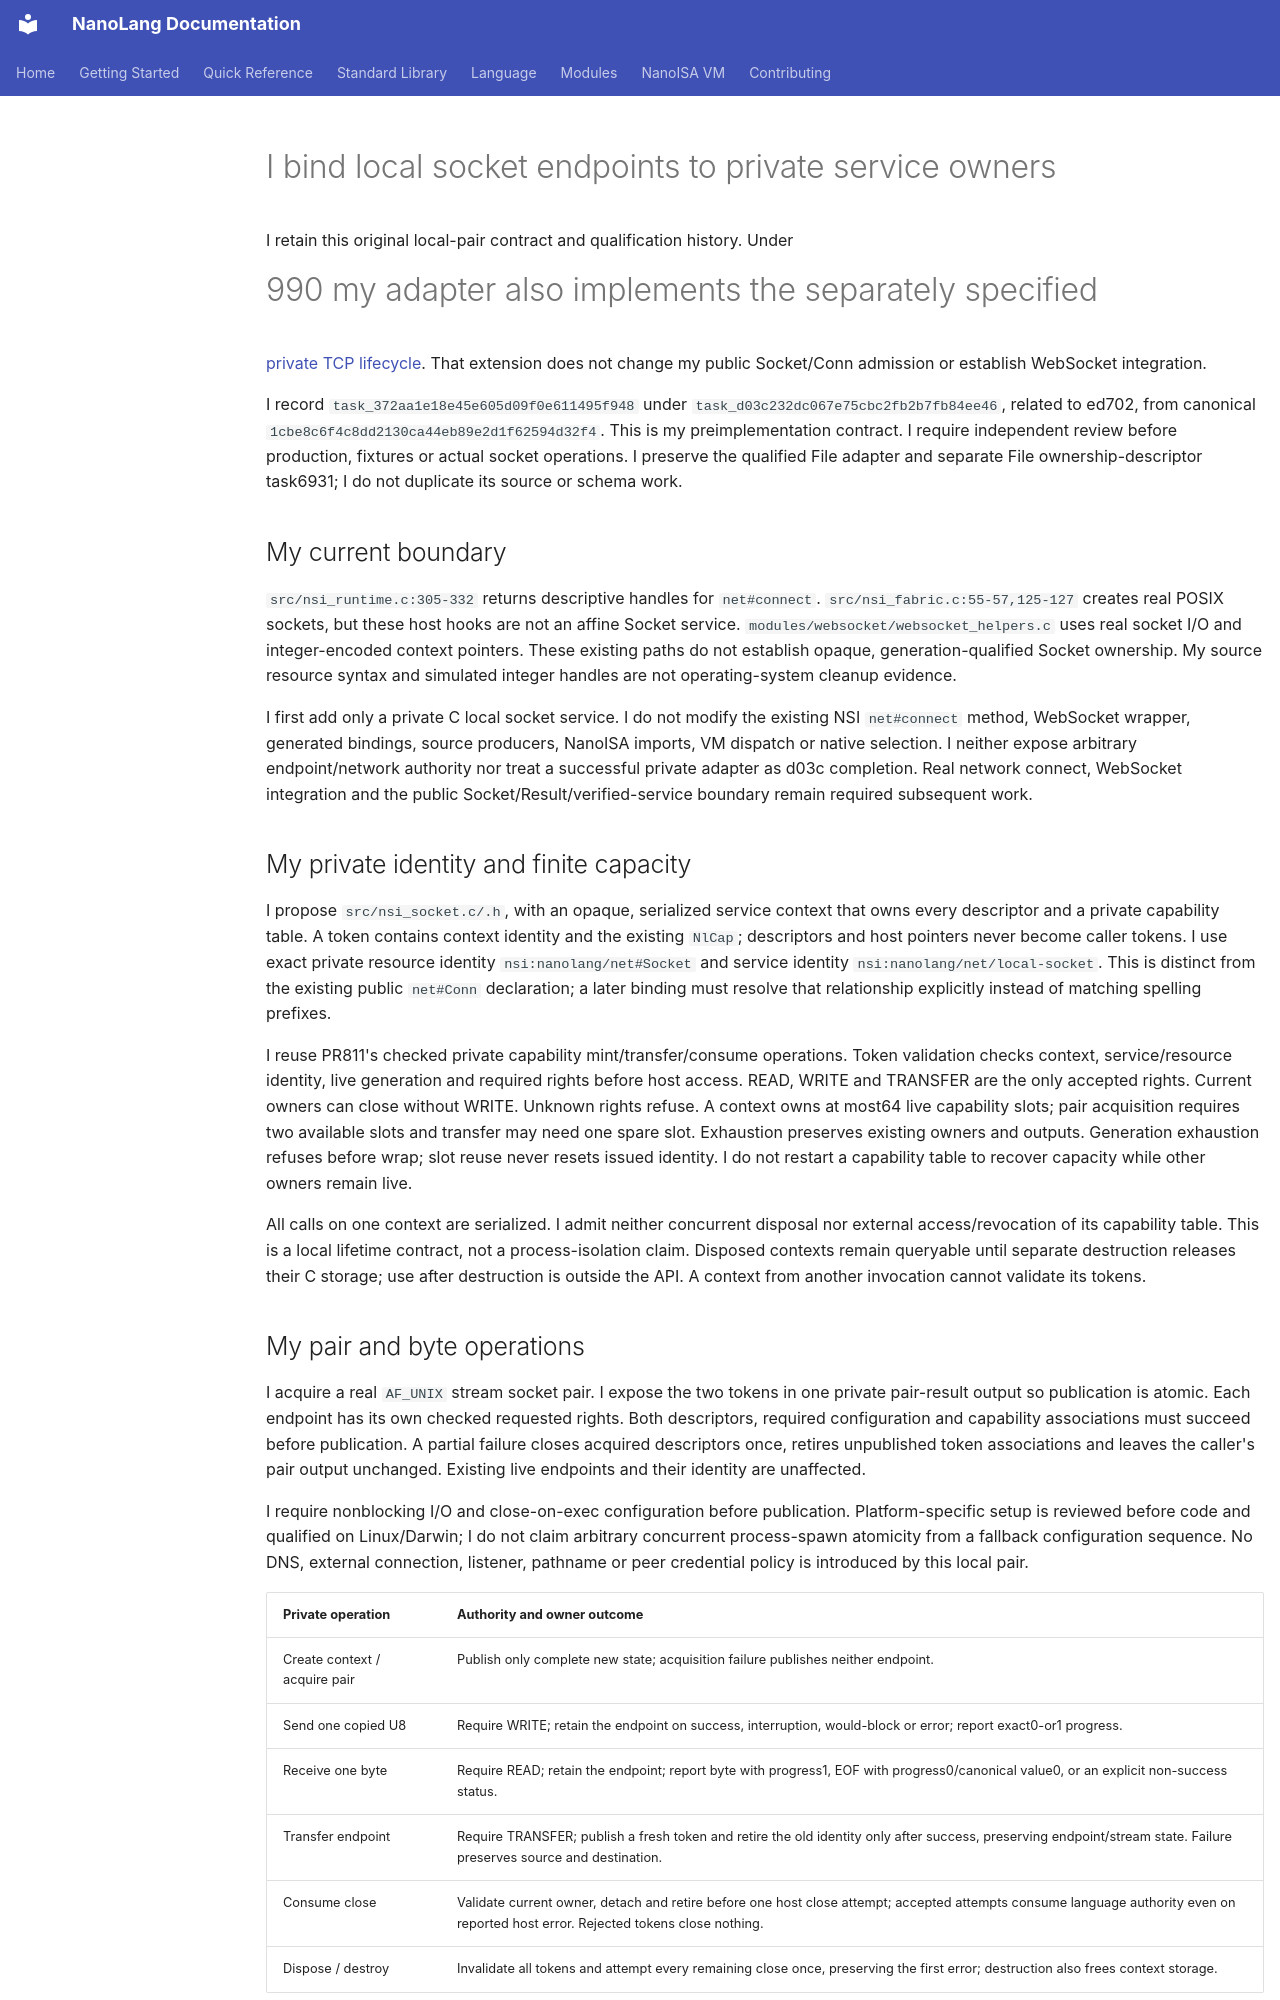

repository: jordanhubbard/nanolang · page: NSI_LOCAL_SOCKET_SERVICE/index.html · generator: mkdocs

# I bind local socket endpoints to private service owners

I retain this original local-pair contract and qualification history. Under
#990 my adapter also implements the separately specified
[private TCP lifecycle](NSI_TCP_SOCKET_SERVICE.md). That extension does not
change my public Socket/Conn admission or establish WebSocket integration.

I record `task_372aa1e18e45e605d09f0e611495f948` under
`task_d03c232dc067e75cbc2fb2b7fb84ee46`, related to ed702, from canonical
`1cbe8c6f4c8dd2130ca44eb89e2d1f62594d32f4`. This is my preimplementation
contract. I require independent review before production, fixtures or actual
socket operations. I preserve the qualified File adapter and separate File
ownership-descriptor task6931; I do not duplicate its source or schema work.

## My current boundary

`src/nsi_runtime.c:305-332` returns descriptive handles for `net#connect`.
`src/nsi_fabric.c:55-57,125-127` creates real POSIX sockets, but these host hooks
are not an affine Socket service. `modules/websocket/websocket_helpers.c` uses
real socket I/O and integer-encoded context pointers. These existing paths do
not establish opaque, generation-qualified Socket ownership. My source resource
syntax and simulated integer handles are not operating-system cleanup evidence.

I first add only a private C local socket service. I do not modify the existing
NSI `net#connect` method, WebSocket wrapper, generated bindings, source producers,
NanoISA imports, VM dispatch or native selection. I neither expose arbitrary
endpoint/network authority nor treat a successful private adapter as d03c
completion. Real network connect, WebSocket integration and the public
Socket/Result/verified-service boundary remain required subsequent work.

## My private identity and finite capacity

I propose `src/nsi_socket.c/.h`, with an opaque, serialized service context that
owns every descriptor and a private capability table. A token contains context
identity and the existing `NlCap`; descriptors and host pointers never become
caller tokens. I use exact private resource identity `nsi:nanolang/net#Socket`
and service identity `nsi:nanolang/net/local-socket`. This is distinct from the
existing public `net#Conn` declaration; a later binding must resolve that
relationship explicitly instead of matching spelling prefixes.

I reuse PR811's checked private capability mint/transfer/consume operations.
Token validation checks context, service/resource identity, live generation and
required rights before host access. READ, WRITE and TRANSFER are the only
accepted rights. Current owners can close without WRITE. Unknown rights refuse.
A context owns at most64 live capability slots; pair acquisition requires two
available slots and transfer may need one spare slot. Exhaustion preserves
existing owners and outputs. Generation exhaustion refuses before wrap; slot
reuse never resets issued identity. I do not restart a capability table to
recover capacity while other owners remain live.

All calls on one context are serialized. I admit neither concurrent disposal
nor external access/revocation of its capability table. This is a local lifetime
contract, not a process-isolation claim. Disposed contexts remain queryable until
separate destruction releases their C storage; use after destruction is outside
the API. A context from another invocation cannot validate its tokens.
